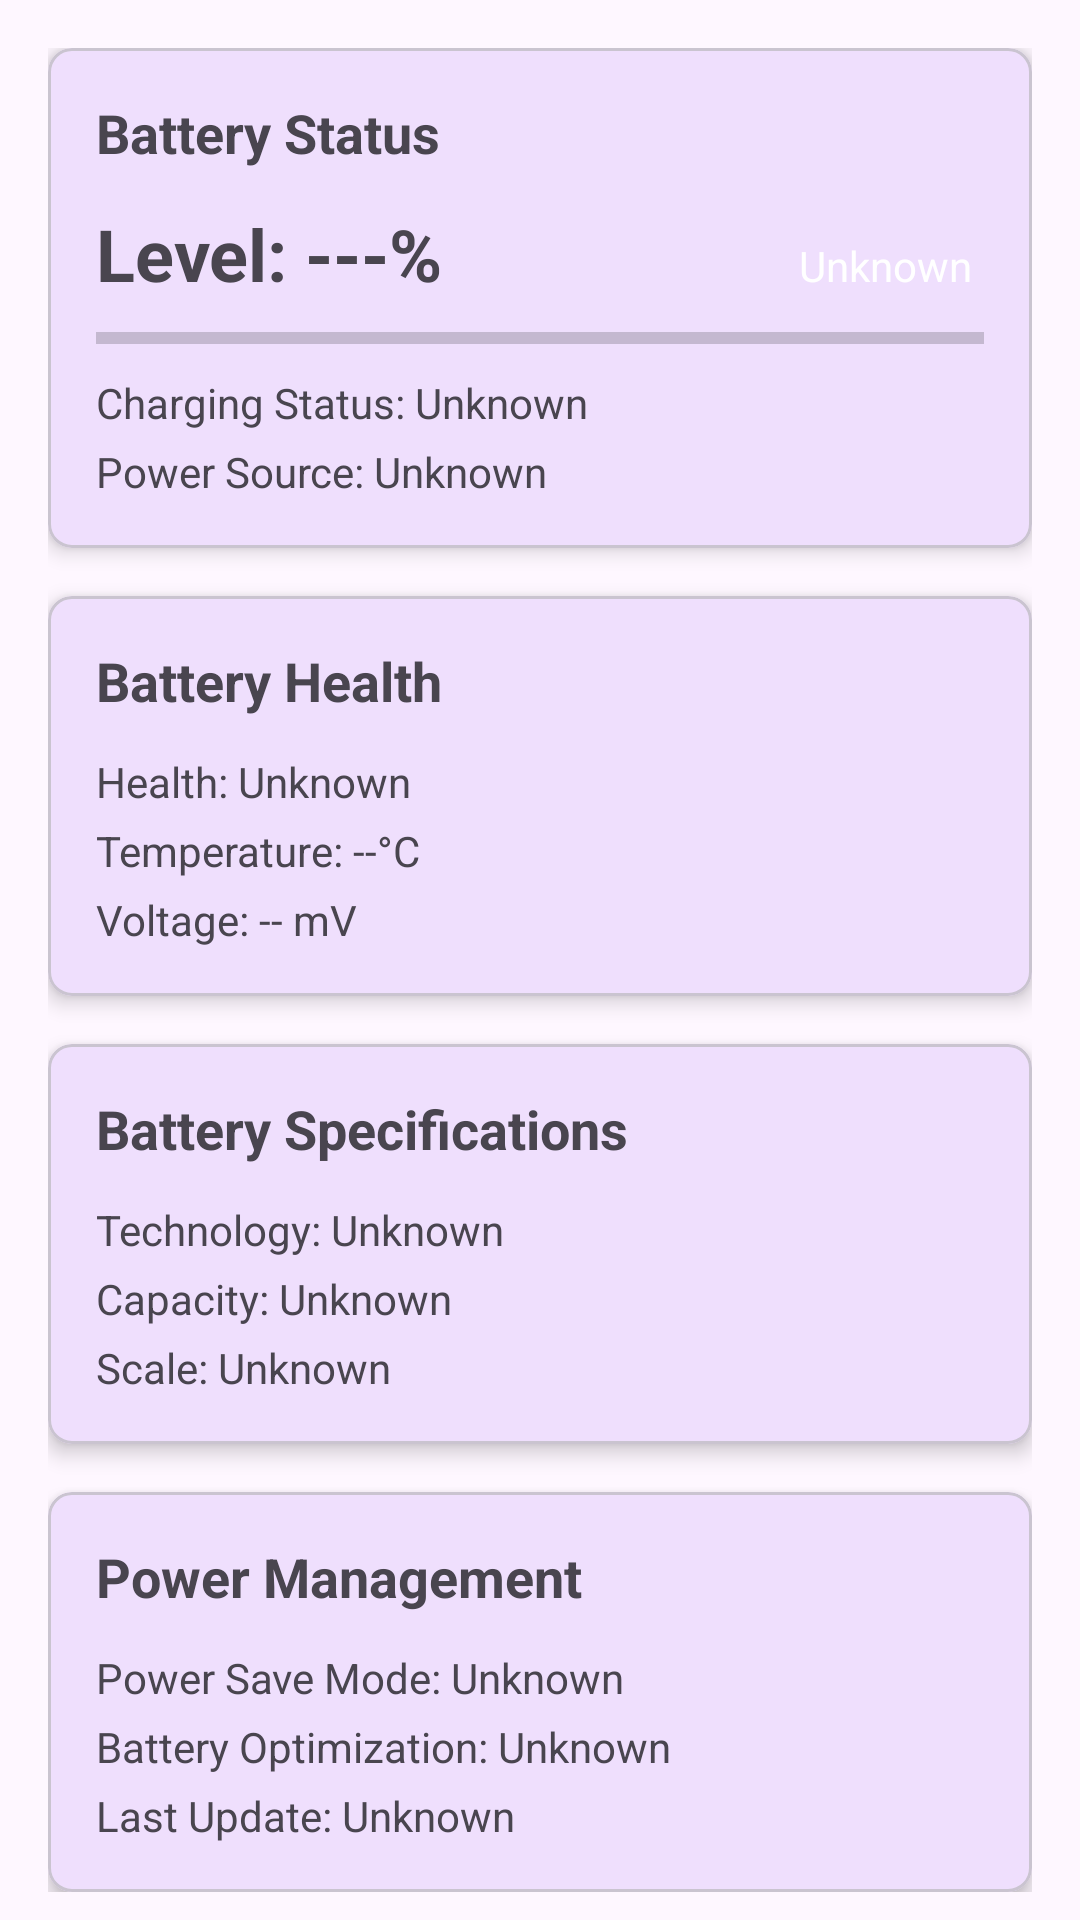

Here is an Android app screen rendered from its layout file. Give the layout XML and the strings, colors and styles it references.
<!-- AndroidManifest.xml: application theme Theme.DevInfo -->
<!-- res/layout/fragment_battery.xml -->
<?xml version="1.0" encoding="utf-8"?>
<androidx.core.widget.NestedScrollView xmlns:android="http://schemas.android.com/apk/res/android"
    xmlns:app="http://schemas.android.com/apk/res-auto"
    xmlns:tools="http://schemas.android.com/tools"
    android:layout_width="match_parent"
    android:layout_height="match_parent"
    tools:context=".ui.battery.BatteryFragment">

    <LinearLayout
        android:layout_width="match_parent"
        android:layout_height="wrap_content"
        android:orientation="vertical"
        android:padding="16dp">

        
        <com.google.android.material.card.MaterialCardView
            android:layout_width="match_parent"
            android:layout_height="wrap_content"
            android:layout_marginBottom="16dp"
            app:cardElevation="4dp"
            app:cardCornerRadius="8dp">

            <LinearLayout
                android:layout_width="match_parent"
                android:layout_height="wrap_content"
                android:orientation="vertical"
                android:padding="16dp">

                <TextView
                    android:layout_width="match_parent"
                    android:layout_height="wrap_content"
                    android:text="Battery Status"
                    android:textSize="18sp"
                    android:textStyle="bold"
                    android:layout_marginBottom="12dp" />

                <LinearLayout
                    android:layout_width="match_parent"
                    android:layout_height="wrap_content"
                    android:orientation="horizontal"
                    android:layout_marginBottom="8dp">

                    <TextView
                        android:id="@+id/tvBatteryLevel"
                        android:layout_width="0dp"
                        android:layout_height="wrap_content"
                        android:layout_weight="1"
                        android:text="Level: ---%"
                        android:textSize="24sp"
                        android:textStyle="bold" />

                    <TextView
                        android:id="@+id/tvBatteryStatus"
                        android:layout_width="wrap_content"
                        android:layout_height="wrap_content"
                        android:text="Unknown"
                        android:textSize="14sp"
                        android:background="@drawable/battery_status_background"
                        android:padding="4dp"
                        android:textColor="@android:color/white" />

                </LinearLayout>

                <ProgressBar
                    android:id="@+id/progressBattery"
                    style="?android:attr/progressBarStyleHorizontal"
                    android:layout_width="match_parent"
                    android:layout_height="8dp"
                    android:layout_marginBottom="8dp"
                    android:max="100"
                    android:progress="0" />

                <TextView
                    android:id="@+id/tvChargingStatus"
                    android:layout_width="match_parent"
                    android:layout_height="wrap_content"
                    android:text="Charging Status: Unknown"
                    android:textSize="14sp"
                    android:layout_marginBottom="4dp" />

                <TextView
                    android:id="@+id/tvPowerSource"
                    android:layout_width="match_parent"
                    android:layout_height="wrap_content"
                    android:text="Power Source: Unknown"
                    android:textSize="14sp" />

            </LinearLayout>

        </com.google.android.material.card.MaterialCardView>

        
        <com.google.android.material.card.MaterialCardView
            android:layout_width="match_parent"
            android:layout_height="wrap_content"
            android:layout_marginBottom="16dp"
            app:cardElevation="4dp"
            app:cardCornerRadius="8dp">

            <LinearLayout
                android:layout_width="match_parent"
                android:layout_height="wrap_content"
                android:orientation="vertical"
                android:padding="16dp">

                <TextView
                    android:layout_width="match_parent"
                    android:layout_height="wrap_content"
                    android:text="Battery Health"
                    android:textSize="18sp"
                    android:textStyle="bold"
                    android:layout_marginBottom="12dp" />

                <TextView
                    android:id="@+id/tvBatteryHealth"
                    android:layout_width="match_parent"
                    android:layout_height="wrap_content"
                    android:text="Health: Unknown"
                    android:textSize="14sp"
                    android:layout_marginBottom="4dp" />

                <TextView
                    android:id="@+id/tvBatteryTemperature"
                    android:layout_width="match_parent"
                    android:layout_height="wrap_content"
                    android:text="Temperature: --°C"
                    android:textSize="14sp"
                    android:layout_marginBottom="4dp" />

                <TextView
                    android:id="@+id/tvBatteryVoltage"
                    android:layout_width="match_parent"
                    android:layout_height="wrap_content"
                    android:text="Voltage: -- mV"
                    android:textSize="14sp" />

            </LinearLayout>

        </com.google.android.material.card.MaterialCardView>

        
        <com.google.android.material.card.MaterialCardView
            android:layout_width="match_parent"
            android:layout_height="wrap_content"
            android:layout_marginBottom="16dp"
            app:cardElevation="4dp"
            app:cardCornerRadius="8dp">

            <LinearLayout
                android:layout_width="match_parent"
                android:layout_height="wrap_content"
                android:orientation="vertical"
                android:padding="16dp">

                <TextView
                    android:layout_width="match_parent"
                    android:layout_height="wrap_content"
                    android:text="Battery Specifications"
                    android:textSize="18sp"
                    android:textStyle="bold"
                    android:layout_marginBottom="12dp" />

                <TextView
                    android:id="@+id/tvBatteryTechnology"
                    android:layout_width="match_parent"
                    android:layout_height="wrap_content"
                    android:text="Technology: Unknown"
                    android:textSize="14sp"
                    android:layout_marginBottom="4dp" />

                <TextView
                    android:id="@+id/tvBatteryCapacity"
                    android:layout_width="match_parent"
                    android:layout_height="wrap_content"
                    android:text="Capacity: Unknown"
                    android:textSize="14sp"
                    android:layout_marginBottom="4dp" />

                <TextView
                    android:id="@+id/tvBatteryScale"
                    android:layout_width="match_parent"
                    android:layout_height="wrap_content"
                    android:text="Scale: Unknown"
                    android:textSize="14sp" />

            </LinearLayout>

        </com.google.android.material.card.MaterialCardView>

        
        <com.google.android.material.card.MaterialCardView
            android:layout_width="match_parent"
            android:layout_height="wrap_content"
            app:cardElevation="4dp"
            app:cardCornerRadius="8dp">

            <LinearLayout
                android:layout_width="match_parent"
                android:layout_height="wrap_content"
                android:orientation="vertical"
                android:padding="16dp">

                <TextView
                    android:layout_width="match_parent"
                    android:layout_height="wrap_content"
                    android:text="Power Management"
                    android:textSize="18sp"
                    android:textStyle="bold"
                    android:layout_marginBottom="12dp" />

                <TextView
                    android:id="@+id/tvPowerSaveMode"
                    android:layout_width="match_parent"
                    android:layout_height="wrap_content"
                    android:text="Power Save Mode: Unknown"
                    android:textSize="14sp"
                    android:layout_marginBottom="4dp" />

                <TextView
                    android:id="@+id/tvBatteryOptimization"
                    android:layout_width="match_parent"
                    android:layout_height="wrap_content"
                    android:text="Battery Optimization: Unknown"
                    android:textSize="14sp"
                    android:layout_marginBottom="4dp" />

                <TextView
                    android:id="@+id/tvLastChargeTime"
                    android:layout_width="match_parent"
                    android:layout_height="wrap_content"
                    android:text="Last Update: Unknown"
                    android:textSize="14sp" />

            </LinearLayout>

        </com.google.android.material.card.MaterialCardView>

    </LinearLayout>

</androidx.core.widget.NestedScrollView>
<!-- resources referenced by this layout -->
<resources>
  <style name="Theme.DevInfo" parent="Theme.Material3.DayNight">
          
          <item name="colorPrimary">@color/purple_500</item>
          <item name="colorPrimaryVariant">@color/purple_700</item>
          <item name="colorOnPrimary">@color/white</item>
          
          
          <item name="colorSecondary">@color/teal_200</item>
          <item name="colorSecondaryVariant">@color/teal_700</item>
          <item name="colorOnSecondary">@color/black</item>
          
          
          <item name="android:statusBarColor">?attr/colorPrimaryVariant</item>
          
          
          <item name="android:windowBackground">?attr/colorSurface</item>
      </style>
  <color name="purple_500">#FF6200EE</color>
  <color name="purple_700">#FF3700B3</color>
  <color name="white">#FFFFFFFF</color>
  <color name="teal_200">#FF03DAC5</color>
  <color name="teal_700">#FF018786</color>
  <color name="black">#FF000000</color>
</resources>
